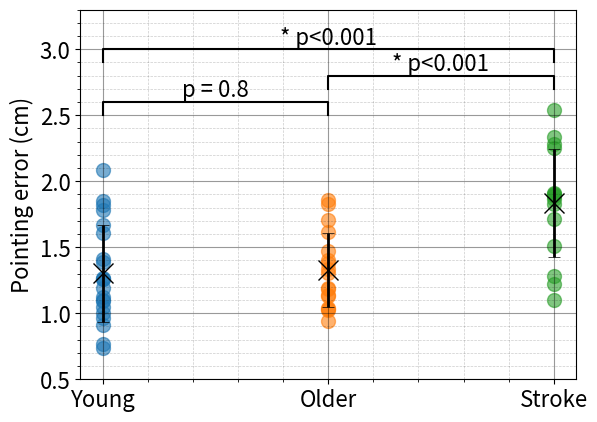

Recreate this plot in Python.
"""
-------------------------------------------------------------------------------
 Title        : significance_analysis.py
 Description  : Calculate statistical difference between 3 groups
[redacted]
 Date Created : February 2024
-------------------------------------------------------------------------------
"""

from scipy.stats import ttest_ind, f_oneway
import matplotlib.pyplot as plt
import numpy as np

# p-value calc
young = [0.770, 0.965, 1.046, 1.786, 1.414, 1.094, 1.670, 0.737, 1.267, 1.189, 2.087, 1.005, 1.097, 1.853, 0.914, 1.124, 1.610, 1.821, 1.257, 1.392, 1.260]
older = [1.855, 1.379, 1.303, 1.187, 1.400, 1.618, 0.944, 1.137, 1.042, 1.029, 1.022, 1.829, 1.709, 1.474, 1.336, 1.134, 1.195]
stroke = [1.222,  1.286, 2.250, 1.913, 1.895, 1.867, 1.827, 1.512, 2.283, 1.904, 1.713, 2.538, 1.885, 1.101, 2.336]

# Perform one-way ANOVA
f_stat, p_value = f_oneway(young, older, stroke)
print('F-statistic:', f_stat)
print('p-value:', p_value)

# Independent samples t-test
# Unequal sample sizes and assesses whether the means of the two groups are significantly different from each other.

# Young vs Old
t_statistic1, p_value1 = ttest_ind(young, older)
print("T-statistic:", t_statistic1)
print("P-value:", p_value1)

# Old vs Stroke
t_statistic2, p_value2 = ttest_ind(older, stroke)
print("T-statistic:", t_statistic2)
print("P-value:", p_value2)

# Young vs Stroke
t_statistic3, p_value3 = ttest_ind(young, stroke)
print("T-statistic:", t_statistic3)
print("P-value:", p_value3)

#############################
fig1, ax1 = plt.subplots()
ax1.grid(which='major', color=(0, 0, 0), linewidth=0.8, alpha=0.4)
ax1.grid(which='minor', color=(0, 0, 0), linestyle='--', linewidth=0.5, alpha=0.2)
ax1.minorticks_on()

# Plot a scatter plot for each row
ax1.scatter([1]*len(young), young, label='Young', alpha=0.6, s=100)
ax1.scatter([2]*len(older), older, label='Older', alpha=0.6, s=100)
ax1.scatter([3]*len(stroke), stroke, label='Stroke', alpha=0.6, s=100)

# Plot the error bar with mean and std
ax1.errorbar([1, 2, 3], [np.mean(young), np.mean(older), np.mean(stroke)],
             yerr=[np.std(young), np.std(older), np.std(stroke)],
             fmt='x', capsize=4, markersize = 15, elinewidth=2, capthick=0.5,
             label='Mean with Error Bars', color=(0, 0, 0))
xticks = [1, 2, 3]
xlabels = ['Young', 'Older', 'Stroke']
ax1.set_xticks(xticks, labels=xlabels, fontsize=16)
ax1.tick_params(axis='y', labelsize=16)

# Show figure
plt.ylabel('Pointing error (cm)', fontsize=16)


# Plot significance
# Adding significance lines and p-values
def add_pvalue(ax, x1, x2, y, pval, offset=0.1):
    """Draws lines with significance p-values on a Matplotlib plot."""
    line_x = np.array([x1, x1, x2, x2])
    line_y = np.array([y, y+offset, y+offset, y])
    ax.plot(line_x, line_y, lw=1.5, c='k')
    if pval < 0.05:
        if pval < 0.001:
            ax.text((x1 + x2)*.5, y + offset, "* p<0.001", ha='center', va='bottom', color='k', fontsize=16)
        else:
            ax.text((x1 + x2) * .5, y + offset, f"* p = {pval}", ha='center', va='bottom', color='k', fontsize=16)
    else:
        ax.text((x1 + x2) * .5, y + offset, f"p = {pval}", ha='center', va='bottom', color='k', fontsize=16)


ax = plt.gca()
ylim = ax.set_ylim([0.5, 3.3])

# Adjust the y positions based on your plot data
y_position = ylim[1] + (ylim[1] - ylim[0]) * 0.1

# Adding lines and annotations
add_pvalue(ax, 1, 2, 2.5, round(p_value1, 1))
add_pvalue(ax, 2, 3, 2.5 + 0.2, round(p_value2, 3))
add_pvalue(ax, 1, 3, 2.5 + 0.4, round(p_value3, 3))

plt.show()

